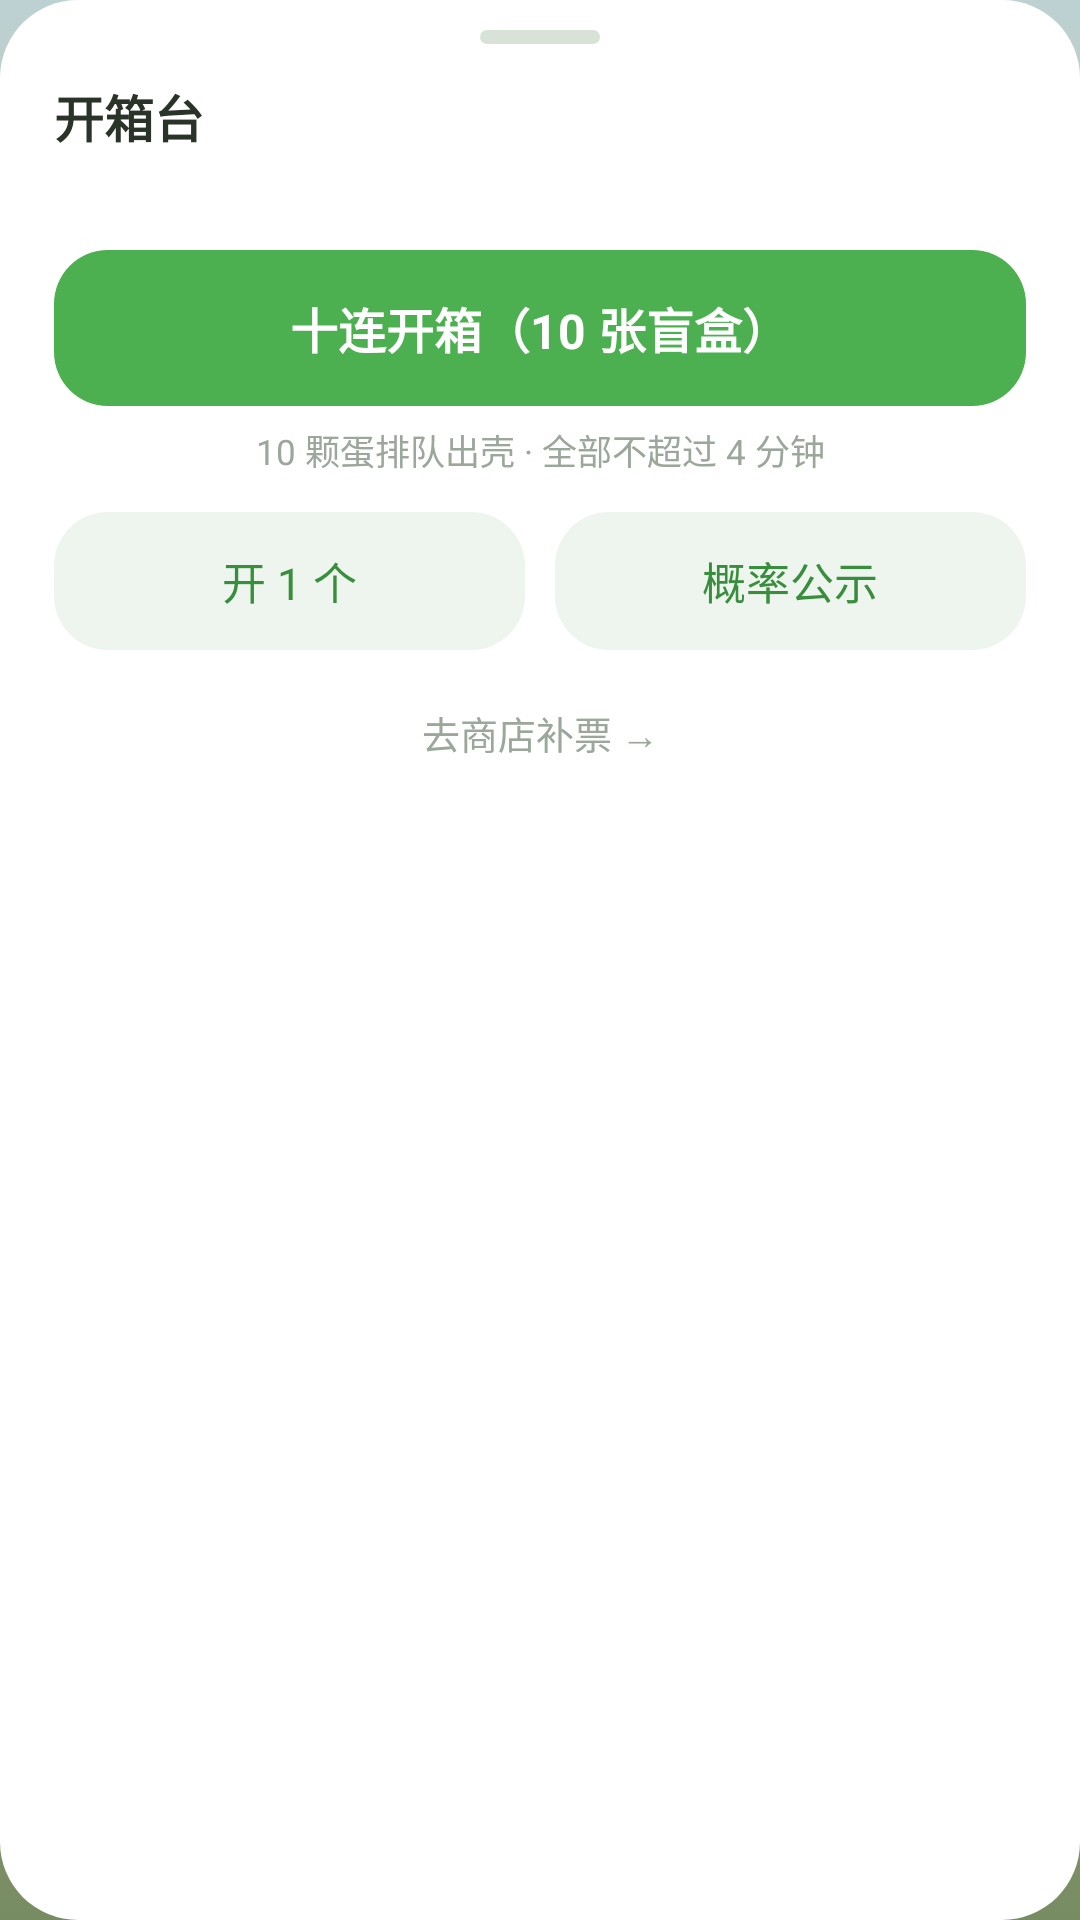

Android layout source for this screen:
<!-- AndroidManifest.xml: application theme Theme.SproutPet -->
<!-- res/layout/sheet_open_box.xml -->
<?xml version="1.0" encoding="utf-8"?>
<LinearLayout xmlns:android="http://schemas.android.com/apk/res/android"
    xmlns:tools="http://schemas.android.com/tools"
    android:layout_width="match_parent"
    android:layout_height="wrap_content"
    android:background="@drawable/bg_card_round"
    android:orientation="vertical"
    android:paddingHorizontal="18dp"
    android:paddingTop="10dp"
    android:paddingBottom="20dp">

    <View
        android:layout_width="40dp"
        android:layout_height="4.5dp"
        android:layout_gravity="center_horizontal"
        android:layout_marginBottom="12dp"
        android:background="@drawable/bg_sheet_grip" />

    <LinearLayout
        android:layout_width="match_parent"
        android:layout_height="wrap_content"
        android:gravity="center_vertical"
        android:orientation="horizontal">

        <TextView
            android:layout_width="0dp"
            android:layout_height="wrap_content"
            android:layout_weight="1"
            android:text="@string/open_box_title"
            android:textColor="@color/scene_text"
            android:textSize="16.5sp"
            android:textStyle="bold" />

        <TextView
            android:id="@+id/tv_ticket_count"
            android:layout_width="wrap_content"
            android:layout_height="wrap_content"
            android:textColor="@color/brand_primary_dark"
            android:textSize="14sp"
            android:textStyle="bold"
            tools:text="盲盒 ×3" />
    </LinearLayout>

    
    <TextView
        android:id="@+id/tv_pity"
        android:layout_width="wrap_content"
        android:layout_height="wrap_content"
        android:layout_marginTop="2dp"
        android:textColor="@color/scene_hint"
        android:textSize="12sp"
        tools:text="距史诗保底还差 12 抽 · 传说 / 神话没有保底通道" />

    
    <TextView
        android:id="@+id/btn_ten_pull"
        android:layout_width="match_parent"
        android:layout_height="52dp"
        android:layout_marginTop="14dp"
        android:background="@drawable/bg_btn_primary"
        android:gravity="center"
        android:text="@string/open_box_ten"
        android:textColor="@android:color/white"
        android:textSize="16sp"
        android:textStyle="bold" />

    <TextView
        android:id="@+id/tv_ten_hint"
        android:layout_width="match_parent"
        android:layout_height="wrap_content"
        android:layout_marginTop="6dp"
        android:gravity="center"
        android:text="@string/open_box_ten_hint"
        android:textColor="@color/scene_hint"
        android:textSize="11.5sp" />

    <LinearLayout
        android:layout_width="match_parent"
        android:layout_height="wrap_content"
        android:layout_marginTop="12dp"
        android:orientation="horizontal">

        <TextView
            android:id="@+id/btn_single"
            android:layout_width="0dp"
            android:layout_height="46dp"
            android:layout_weight="1"
            android:background="@drawable/bg_btn_ghost"
            android:gravity="center"
            android:text="@string/open_box_single"
            android:textColor="@color/brand_primary_dark"
            android:textSize="14.5sp" />

        <TextView
            android:id="@+id/btn_odds"
            android:layout_width="0dp"
            android:layout_height="46dp"
            android:layout_marginStart="10dp"
            android:layout_weight="1"
            android:background="@drawable/bg_btn_ghost"
            android:gravity="center"
            android:text="@string/open_box_odds"
            android:textColor="@color/brand_primary_dark"
            android:textSize="14.5sp" />
    </LinearLayout>

    <TextView
        android:id="@+id/btn_go_shop"
        android:layout_width="match_parent"
        android:layout_height="wrap_content"
        android:layout_marginTop="12dp"
        android:gravity="center"
        android:paddingVertical="6dp"
        android:text="@string/open_box_go_shop"
        android:textColor="@color/scene_hint"
        android:textSize="12.5sp" />
</LinearLayout>
<!-- resources referenced by this layout -->
<resources>
  <color name="brand_primary_dark">#FF388E3C</color>
  <color name="scene_hint">#FF9AA79A</color>
  <color name="scene_text">#FF2A3328</color>
  <!-- drawable bg_btn_ghost (drawable) -->
  <?xml version="1.0" encoding="utf-8"?>
  <shape xmlns:android="http://schemas.android.com/apk/res/android" android:shape="rectangle">
      <solid android:color="@color/scene_btn_ghost_bg" />
      <corners android:radius="18dp" />
  </shape>
  <!-- drawable bg_btn_primary (drawable) -->
  <?xml version="1.0" encoding="utf-8"?>
  <shape xmlns:android="http://schemas.android.com/apk/res/android" android:shape="rectangle">
      <solid android:color="@color/brand_primary" />
      <corners android:radius="18dp" />
  </shape>
  <!-- drawable bg_card_round (drawable) -->
  <?xml version="1.0" encoding="utf-8"?>
  <shape xmlns:android="http://schemas.android.com/apk/res/android" android:shape="rectangle">
      <solid android:color="@color/white" />
      <corners android:radius="@dimen/radius_card" />
  </shape>
  <!-- drawable bg_sheet_grip (drawable) -->
  <?xml version="1.0" encoding="utf-8"?>
  <shape xmlns:android="http://schemas.android.com/apk/res/android" android:shape="rectangle">
      <solid android:color="@color/scene_grip" />
      <corners android:radius="3dp" />
      <size android:width="40dp" android:height="4.5dp" />
  </shape>
  <string name="open_box_go_shop">去商店补票 →</string>
  <string name="open_box_odds">概率公示</string>
  <string name="open_box_single">开 1 个</string>
  <string name="open_box_ten">十连开箱（10 张盲盒）</string>
  <string name="open_box_ten_hint">10 颗蛋排队出壳 · 全部不超过 4 分钟</string>
  <string name="open_box_title">开箱台</string>
  <style name="Theme.SproutPet" parent="Theme.Material3.Light.NoActionBar">
          <item name="colorPrimary">@color/brand_primary</item>
          <item name="colorPrimaryDark">@color/brand_primary_dark</item>
          <item name="colorSecondary">@color/brand_accent</item>
          <item name="android:colorBackground">@color/bg_page</item>
          
          <item name="android:windowBackground">@drawable/bg_launch_day</item>
          <item name="android:statusBarColor">@android:color/transparent</item>
          <item name="android:windowLightStatusBar" tools:targetApi="m">true</item>
      </style>
  <color name="scene_btn_ghost_bg">#FFEEF5EE</color>
  <color name="brand_primary">#FF4CAF50</color>
  <color name="white">#FFFFFFFF</color>
  <dimen name="radius_card">26dp</dimen>
  <color name="scene_grip">#FFD8E2D6</color>
  <color name="brand_accent">#FFFFB300</color>
  <color name="bg_page">#FFF7F8FA</color>
  <!-- drawable bg_launch_day (drawable) -->
  <?xml version="1.0" encoding="utf-8"?>
  <shape xmlns:android="http://schemas.android.com/apk/res/android"
      android:shape="rectangle">
      <gradient
          android:angle="270"
          android:startColor="#BDD1D3"
          android:centerColor="#B6B571"
          android:endColor="#788C64"
          android:type="linear" />
  </shape>
</resources>
